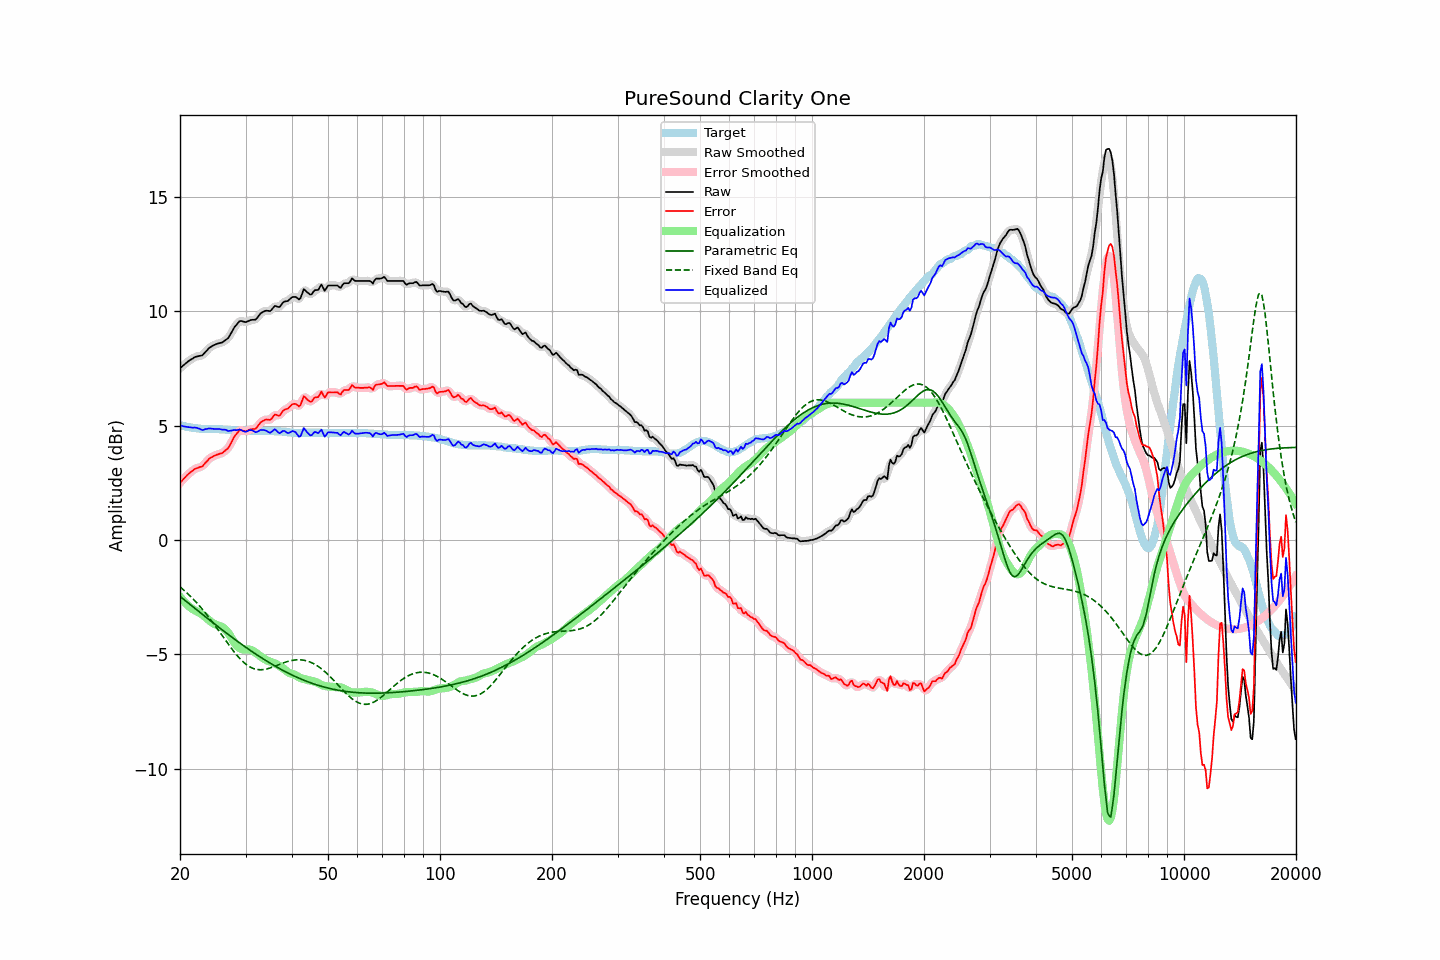

Values plotted in this chart, from the file beside it:
frequency, raw, error, smoothed, error_smoothed, equalization, parametric_eq, fixed_band_eq, equalized_raw, equalized_smoothed, target
20.00, 7.51, 2.50, 7.51, 2.50, -2.49, -2.47, -2.05, 5.02, 5.02, 5.01
20.20, 7.57, 2.57, 7.57, 2.57, -2.57, -2.53, -2.11, 4.99, 4.99, 5.00
20.40, 7.63, 2.65, 7.63, 2.65, -2.66, -2.58, -2.17, 4.97, 4.97, 4.98
20.61, 7.69, 2.72, 7.69, 2.72, -2.73, -2.64, -2.23, 4.96, 4.96, 4.97
20.81, 7.75, 2.80, 7.75, 2.80, -2.80, -2.70, -2.30, 4.95, 4.95, 4.95
21.02, 7.81, 2.87, 7.81, 2.87, -2.87, -2.75, -2.36, 4.94, 4.94, 4.94
21.23, 7.86, 2.93, 7.86, 2.93, -2.93, -2.81, -2.43, 4.93, 4.93, 4.93
21.44, 7.90, 2.98, 7.90, 2.99, -2.98, -2.87, -2.50, 4.92, 4.92, 4.92
21.66, 7.94, 3.04, 7.95, 3.04, -3.03, -2.92, -2.57, 4.91, 4.91, 4.90
21.87, 7.99, 3.09, 7.98, 3.09, -3.07, -2.98, -2.64, 4.92, 4.91, 4.90
22.09, 8.02, 3.13, 8.01, 3.13, -3.11, -3.04, -2.72, 4.91, 4.91, 4.89
22.31, 8.03, 3.15, 8.03, 3.16, -3.14, -3.09, -2.80, 4.89, 4.89, 4.88
22.54, 8.05, 3.18, 8.04, 3.17, -3.18, -3.15, -2.87, 4.87, 4.86, 4.87
22.76, 8.06, 3.20, 8.06, 3.20, -3.23, -3.20, -2.96, 4.83, 4.83, 4.86
22.99, 8.08, 3.22, 8.10, 3.24, -3.28, -3.26, -3.04, 4.80, 4.82, 4.86
23.22, 8.16, 3.31, 8.15, 3.30, -3.33, -3.32, -3.12, 4.83, 4.82, 4.85
23.45, 8.24, 3.39, 8.23, 3.38, -3.39, -3.37, -3.21, 4.85, 4.84, 4.85
23.69, 8.31, 3.46, 8.31, 3.47, -3.45, -3.43, -3.30, 4.86, 4.87, 4.85
23.92, 8.39, 3.54, 8.38, 3.53, -3.51, -3.48, -3.39, 4.88, 4.87, 4.85
24.16, 8.44, 3.59, 8.44, 3.59, -3.57, -3.54, -3.48, 4.87, 4.87, 4.85
24.40, 8.48, 3.63, 8.48, 3.63, -3.62, -3.59, -3.58, 4.86, 4.86, 4.85
24.65, 8.52, 3.67, 8.52, 3.67, -3.66, -3.65, -3.67, 4.86, 4.86, 4.85
24.89, 8.55, 3.70, 8.55, 3.70, -3.70, -3.70, -3.77, 4.85, 4.85, 4.85
25.14, 8.58, 3.73, 8.58, 3.73, -3.72, -3.76, -3.87, 4.86, 4.85, 4.85
25.39, 8.60, 3.75, 8.60, 3.75, -3.75, -3.81, -3.96, 4.85, 4.85, 4.85
25.65, 8.62, 3.78, 8.61, 3.77, -3.77, -3.87, -4.06, 4.85, 4.84, 4.84
25.91, 8.63, 3.79, 8.64, 3.80, -3.80, -3.92, -4.16, 4.82, 4.83, 4.84
26.16, 8.67, 3.84, 8.67, 3.84, -3.85, -3.98, -4.26, 4.82, 4.83, 4.83
26.43, 8.73, 3.90, 8.72, 3.89, -3.90, -4.03, -4.36, 4.82, 4.81, 4.83
26.69, 8.78, 3.96, 8.77, 3.95, -3.98, -4.08, -4.46, 4.80, 4.80, 4.82
26.96, 8.83, 4.02, 8.85, 4.03, -4.07, -4.14, -4.56, 4.76, 4.78, 4.81
27.23, 8.95, 4.14, 8.95, 4.14, -4.17, -4.19, -4.65, 4.77, 4.77, 4.81
27.50, 9.07, 4.27, 9.07, 4.27, -4.29, -4.24, -4.75, 4.78, 4.78, 4.80
27.77, 9.20, 4.41, 9.20, 4.41, -4.40, -4.29, -4.84, 4.80, 4.80, 4.79
28.05, 9.32, 4.54, 9.31, 4.53, -4.51, -4.35, -4.93, 4.81, 4.80, 4.78
28.33, 9.40, 4.62, 9.41, 4.63, -4.60, -4.40, -5.01, 4.80, 4.81, 4.78
28.62, 9.49, 4.71, 9.49, 4.72, -4.68, -4.45, -5.10, 4.81, 4.82, 4.78
28.90, 9.57, 4.80, 9.55, 4.77, -4.73, -4.50, -5.17, 4.84, 4.82, 4.77
29.19, 9.58, 4.80, 9.57, 4.80, -4.77, -4.55, -5.25, 4.81, 4.81, 4.78
29.48, 9.56, 4.78, 9.56, 4.79, -4.79, -4.60, -5.31, 4.77, 4.77, 4.78
29.78, 9.54, 4.76, 9.54, 4.76, -4.80, -4.65, -5.38, 4.74, 4.74, 4.78
30.08, 9.53, 4.75, 9.54, 4.76, -4.80, -4.70, -5.44, 4.73, 4.74, 4.78
30.38, 9.56, 4.78, 9.56, 4.78, -4.79, -4.75, -5.49, 4.76, 4.76, 4.78
30.68, 9.59, 4.81, 9.59, 4.81, -4.80, -4.80, -5.53, 4.79, 4.79, 4.78
30.99, 9.62, 4.84, 9.61, 4.83, -4.81, -4.85, -5.57, 4.81, 4.80, 4.78
31.30, 9.63, 4.85, 9.62, 4.84, -4.84, -4.89, -5.61, 4.79, 4.78, 4.78
31.61, 9.63, 4.85, 9.63, 4.85, -4.88, -4.94, -5.63, 4.75, 4.75, 4.78
31.93, 9.64, 4.86, 9.66, 4.88, -4.93, -4.99, -5.65, 4.71, 4.73, 4.78
32.24, 9.71, 4.94, 9.72, 4.95, -4.98, -5.03, -5.67, 4.73, 4.74, 4.77
32.57, 9.81, 5.04, 9.80, 5.03, -5.04, -5.08, -5.68, 4.77, 4.76, 4.77
32.89, 9.90, 5.13, 9.89, 5.12, -5.09, -5.13, -5.68, 4.81, 4.80, 4.77
33.22, 9.95, 5.18, 9.95, 5.18, -5.14, -5.17, -5.68, 4.81, 4.81, 4.77
33.55, 9.99, 5.22, 9.99, 5.23, -5.18, -5.22, -5.67, 4.81, 4.81, 4.77
33.89, 10.02, 5.26, 10.02, 5.25, -5.23, -5.26, -5.66, 4.79, 4.79, 4.76
34.23, 10.03, 5.27, 10.02, 5.26, -5.27, -5.30, -5.64, 4.76, 4.75, 4.76
34.57, 10.02, 5.26, 10.02, 5.26, -5.30, -5.35, -5.62, 4.72, 4.72, 4.76
34.92, 10.01, 5.25, 10.03, 5.27, -5.32, -5.39, -5.60, 4.69, 4.71, 4.76
35.27, 10.07, 5.31, 10.08, 5.32, -5.34, -5.43, -5.58, 4.73, 4.74, 4.76
35.62, 10.16, 5.40, 10.15, 5.40, -5.37, -5.47, -5.55, 4.79, 4.79, 4.76
35.97, 10.24, 5.49, 10.20, 5.45, -5.40, -5.51, -5.53, 4.84, 4.81, 4.75
... 635 more rows
